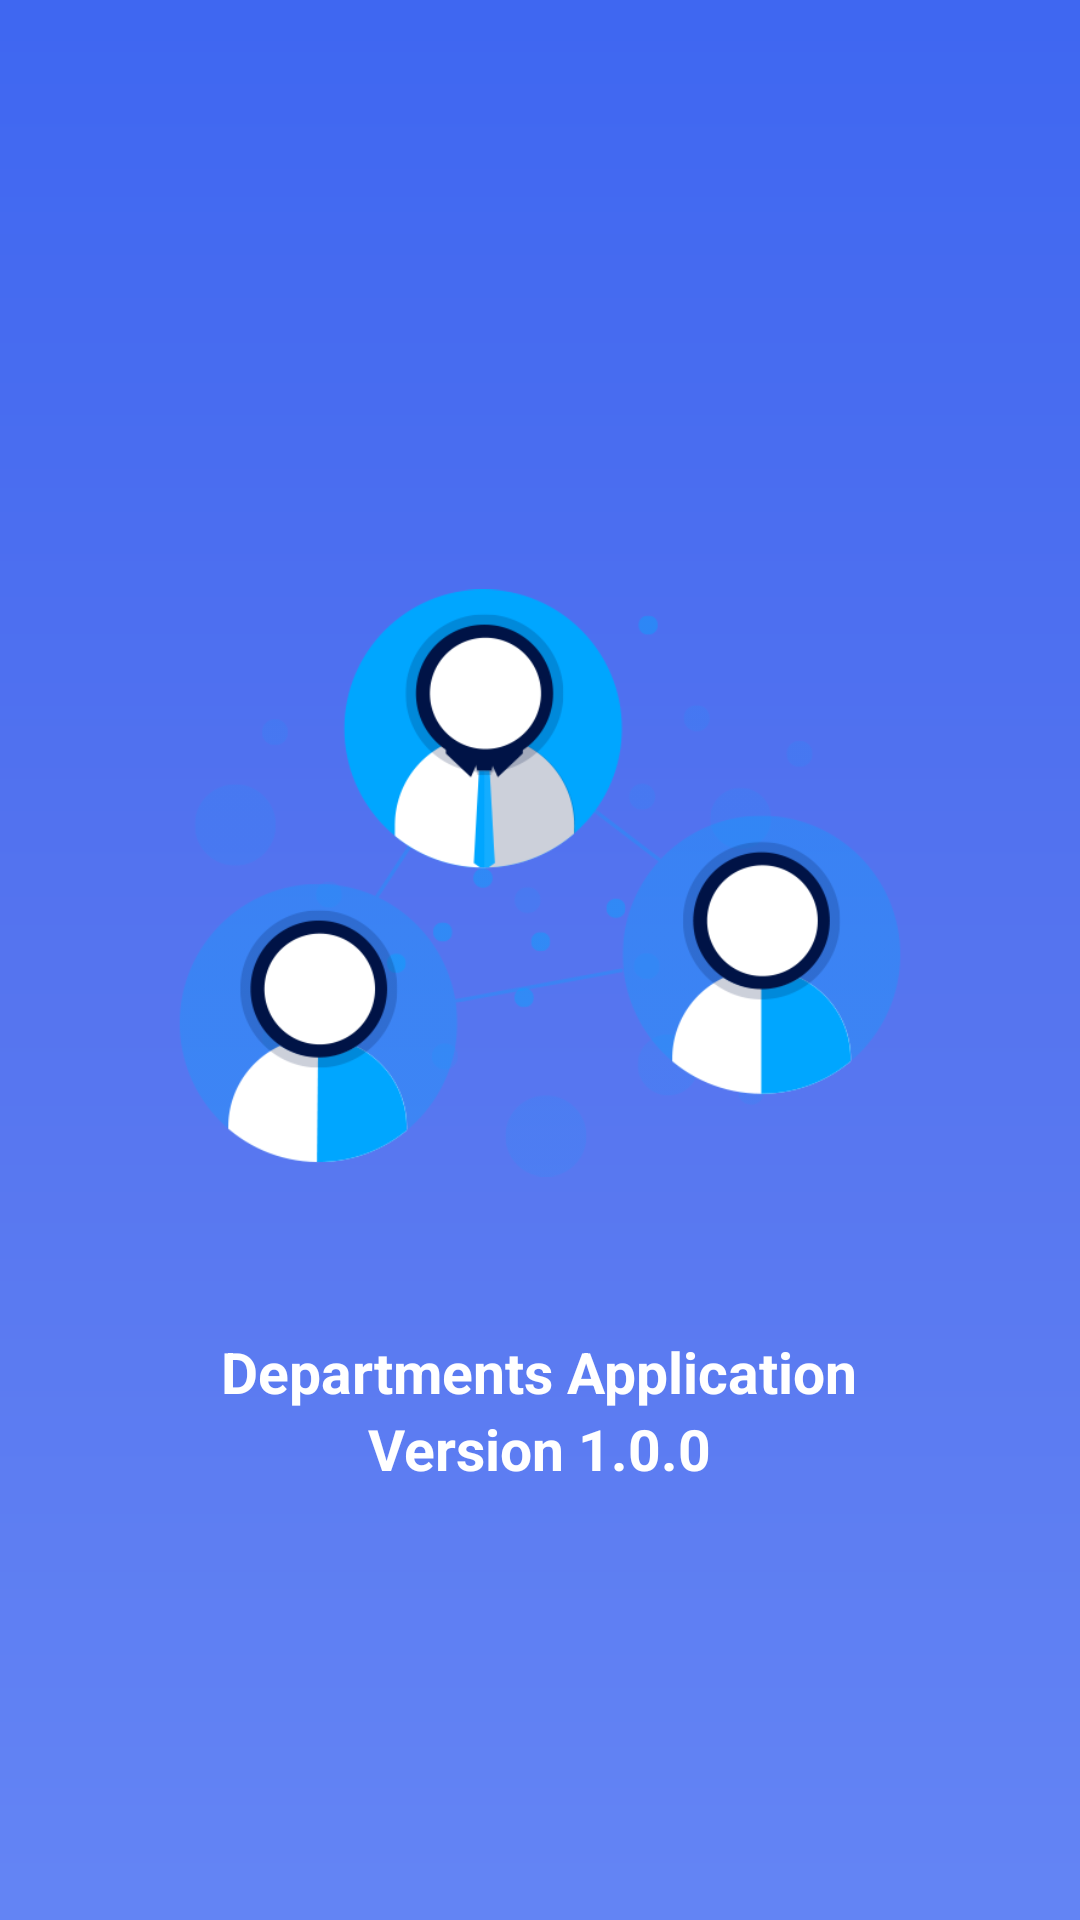

Here is an Android app screen rendered from its layout file. Give the layout XML and the strings, colors and styles it references.
<!-- AndroidManifest.xml: application theme AppTheme -->
<!-- res/layout/activity_login.xml -->
<?xml version="1.0" encoding="utf-8"?>
<android.support.constraint.ConstraintLayout xmlns:android="http://schemas.android.com/apk/res/android"
    xmlns:app="http://schemas.android.com/apk/res-auto"
    xmlns:tools="http://schemas.android.com/tools"
    android:layout_width="match_parent"
    android:layout_height="match_parent"
    tools:context=".LoginActivity">

    <ImageView
        android:layout_width="500dp"
        android:layout_height="970dp"
        android:id="@+id/splash_background_image"
        android:scaleType="fitXY"
        android:src="@drawable/splash_screen_gradient"
        app:layout_constraintBottom_toBottomOf="parent"
        app:layout_constraintEnd_toEndOf="parent"
        app:layout_constraintStart_toStartOf="parent"
        app:layout_constraintTop_toTopOf="parent" />

    <LinearLayout
        android:id="@+id/linearLayout"
        android:layout_width="wrap_content"
        android:layout_height="wrap_content"
        android:layout_marginBottom="8dp"
        android:layout_marginEnd="8dp"
        android:layout_marginStart="8dp"
        android:layout_marginTop="8dp"
        android:gravity="center"
        android:orientation="vertical"
        app:layout_constraintBottom_toBottomOf="parent"
        app:layout_constraintEnd_toEndOf="parent"
        app:layout_constraintStart_toStartOf="parent"
        app:layout_constraintTop_toTopOf="parent">

        <ImageView
            android:id="@+id/splash_logo"
            android:layout_width="300dp"
            android:layout_height="300dp"
            android:src="@drawable/department_logo" />

        <TextView
            android:id="@+id/app_name_text"
            android:layout_width="wrap_content"
            android:layout_height="wrap_content"
            android:text="@string/departments_application"
            android:textColor="#ffffff"
            android:textSize="19sp"
            android:textStyle="bold" />

        <TextView
            android:id="@+id/app_version_text"
            android:layout_width="wrap_content"
            android:layout_height="wrap_content"
            android:text="@string/application_version_string"
            android:textColor="#ffffff"
            android:textSize="19sp"
            android:textStyle="bold" />
    </LinearLayout>

    <FrameLayout
        android:id="@+id/login_fragment_container"
        android:layout_width="wrap_content"
        android:layout_height="wrap_content"
        android:alpha="0"
        android:layout_marginBottom="100dp"
        app:layout_constraintBottom_toBottomOf="parent"
        app:layout_constraintEnd_toEndOf="parent"
        app:layout_constraintStart_toStartOf="parent" />

    <TextView
        android:layout_width="wrap_content"
        android:layout_height="wrap_content"
        android:id="@+id/splash_title"
        android:alpha="0"
        android:layout_marginEnd="8dp"
        android:layout_marginStart="8dp"
        android:layout_marginTop="50dp"
        android:text="@string/sign_in"
        android:textColor="#ffffff"
        android:textSize="35sp"
        app:layout_constraintEnd_toEndOf="parent"
        app:layout_constraintStart_toStartOf="parent"
        app:layout_constraintTop_toTopOf="parent" />

</android.support.constraint.ConstraintLayout>
<!-- resources referenced by this layout -->
<resources>
  <!-- drawable department_logo: png bitmap (drawable-v24, 49451 bytes) -->
  <!-- drawable splash_screen_gradient (drawable) -->
  <?xml version="1.0" encoding="utf-8"?>
  <shape xmlns:android="http://schemas.android.com/apk/res/android" android:shape="rectangle" >
  
      <corners
          android:bottomLeftRadius="170dp"
          android:bottomRightRadius="170dp"/>
  
      <gradient
          android:startColor="#6b8df7"
          android:centerColor="#5574ef"
          android:endColor="#3360f2"
          android:angle="90"/>
  </shape>
  <string name="application_version_string">Version 1.0.0</string>
  <string name="departments_application">Departments Application</string>
  <string name="sign_in">Sign In</string>
  <style name="AppTheme" parent="Theme.AppCompat.Light.NoActionBar">
          
          <item name="colorPrimary">@color/colorPrimary</item>
          <item name="colorPrimaryDark">@color/colorPrimaryDark</item>
          <item name="colorAccent">@color/colorAccent</item>
      </style>
  <color name="colorPrimary">#3F51B5</color>
  <color name="colorPrimaryDark">#303F9F</color>
  <color name="colorAccent">#6b8df7</color>
</resources>
